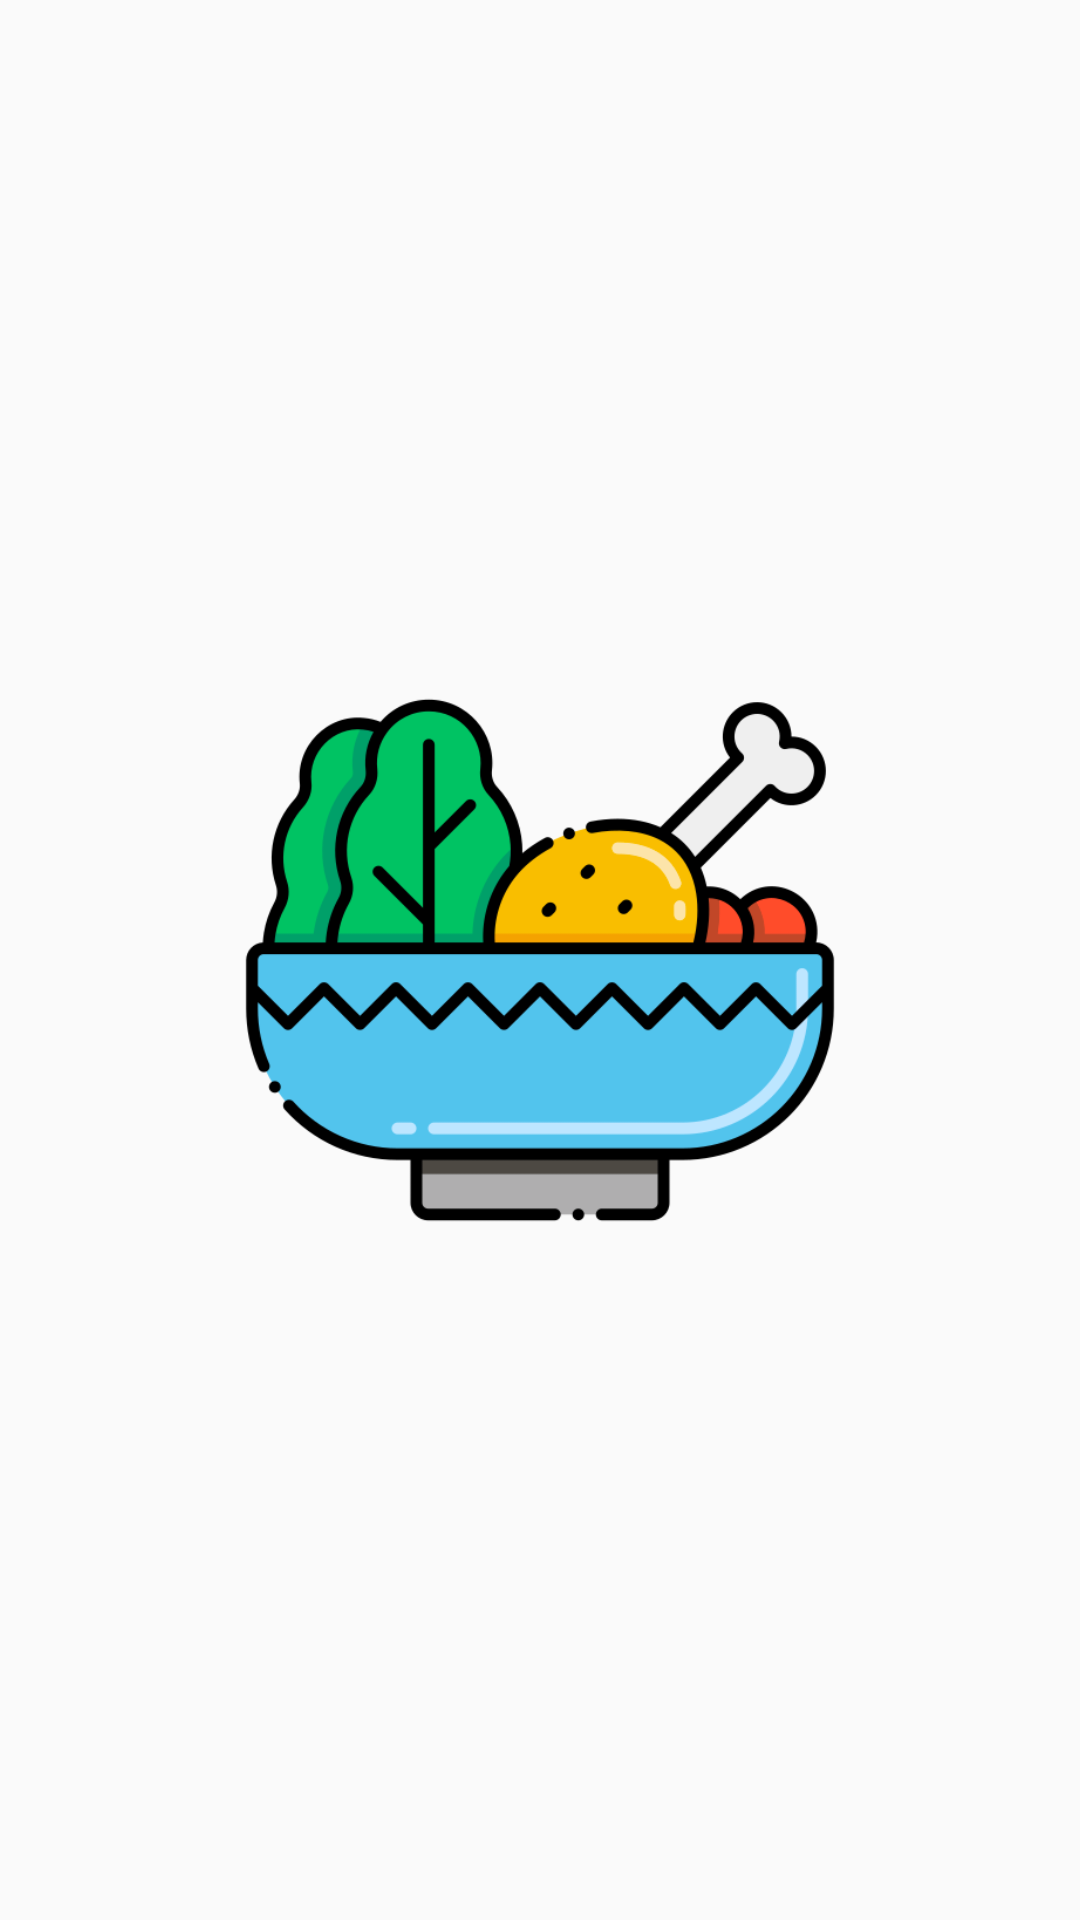

Reconstruct the res/layout file that produces this screen, plus the resources it refers to.
<!-- AndroidManifest.xml: application theme Theme.AppCompat.Light.NoActionBar -->
<!-- res/layout/activity_splash_screen.xml -->
<?xml version="1.0" encoding="utf-8"?>
<androidx.constraintlayout.widget.ConstraintLayout xmlns:android="http://schemas.android.com/apk/res/android"
    android:layout_width="match_parent"
    android:layout_height="match_parent"
    xmlns:app="http://schemas.android.com/apk/res-auto">

    <androidx.appcompat.widget.AppCompatImageView
        android:layout_width="200dp"
        android:layout_height="200dp"
        android:src="@drawable/ic_food3"
        app:layout_constraintStart_toStartOf="parent"
        app:layout_constraintEnd_toEndOf="parent"
        app:layout_constraintTop_toTopOf="parent"
        app:layout_constraintBottom_toBottomOf="parent"/>
</androidx.constraintlayout.widget.ConstraintLayout>
<!-- resources referenced by this layout -->
<resources>
  <!-- drawable ic_food3: webp bitmap (drawable, 18448 bytes) -->
</resources>
